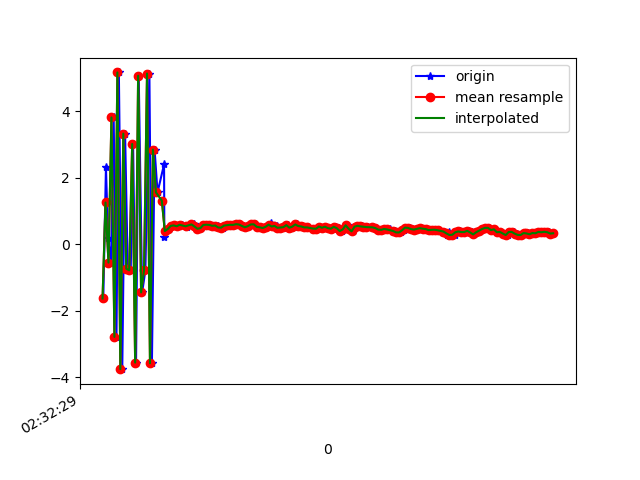

Source data for this figure (header and first rows):
1617762749205, 458385844403757, -1.6361269, -0.66178226, 6.3762436
1617762749223, 458385863634527, 2.308, 0.2277, -7.11
1617762749237, 458385882865297, 0.1943, -0.1582, 8.063
1617762749257, 458385902096067, -0.5569, -0.2479, -8.529
1617762749275, 458385921326837, 3.81, 0.5167, 7.924
1617762749294, 458385940557607, -2.792, -0.9018, -6.042
1617762749310, 458385959788377, 5.163, 1.029, 3.329
1617762749333, 458385979019147, -3.761, -0.8726, 0.6538
1617762749352, 458385998249917, 3.323, 0.6021, -4.313
1617762749370, 458386017480687, -0.7409, -0.1247, 7.401
1617762749390, 458386036711457, -0.7885, -0.1277, -8.092
1617762749406, 458386055942227, 3.011, 0.7985, 6.865
1617762749426, 458386075172997, -3.563, -0.801, -2.628
1617762749444, 458386094403767, 5.062, 0.7441, -2.28
1617762749467, 458386113634537, -1.454, -0.09436, 7.142
1617762749489, 458386132865307, -0.7909, -0.0898, -7.922
1617762749516, 458386152096077, 5.131, 0.9538, 5.674
1617762749533, 458386171326847, -3.584, -0.6496, 0.3416
1617762749551, 458386190557617, 2.842, 0.6464, -5.372
1617762749571, 458386209788387, 1.557, 0.6129, 8.118
1617762749615, 458386229019157, 2.399, 0.3983, 1.502
1617762749617, 458386248249927, 0.2135, -0.02067, 0.5656
1617762749622, 458386267480697, 0.3932, 0.1111, 0.05689
1617762749647, 458386286711467, 0.4548, 0.1301, 0.1606
1617762749664, 458386305942237, 0.5477, 0.1641, 0.195
1617762749684, 458386325173007, 0.5612, 0.07812, 0.198
1617762749709, 458386344403777, 0.5368, 0.08414, 0.1877
1617762749733, 458386363634547, 0.5827, 0.1066, 0.2248
1617762749736, 458386382865317, 0.5785, 0.0996, 0.1653
1617762749770, 458386402096087, 0.5289, 0.1238, 0.1992
1617762749773, 458386421326857, 0.5414, 0.1783, 0.2707
1617762749802, 458386440557627, 0.5796, 0.1264, 0.2379
1617762749814, 458386459788397, 0.6051, 0.1225, 0.2387
1617762749826, 458386479019167, 0.5294, 0.1666, 0.2424
1617762749843, 458386498249937, 0.4612, 0.1379, 0.1876
1617762749862, 458386517480707, 0.4809, 0.1395, 0.2348
1617762749882, 458386536711477, 0.5758, 0.1118, 0.2548
1617762749901, 458386555942247, 0.5828, 0.1223, 0.2557
1617762749921, 458386575173017, 0.5761, 0.124, 0.2217
1617762749940, 458386594403787, 0.5508, 0.07622, 0.1573
1617762749958, 458386613634557, 0.5489, 0.06976, 0.2133
1617762749977, 458386632865327, 0.5581, 0.04666, 0.2093
1617762749997, 458386652096097, 0.4994, 0.06471, 0.1534
1617762750015, 458386671326867, 0.4954, 0.0579, 0.1851
1617762750034, 458386690557637, 0.5569, 0.0847, 0.1783
1617762750053, 458386709788407, 0.5677, 0.04241, 0.2148
1617762750073, 458386729019177, 0.5806, 0.09977, 0.2241
1617762750090, 458386748249947, 0.5769, 0.1026, 0.1836
1617762750111, 458386767480717, 0.5984, 0.08415, 0.1481
1617762750130, 458386786711487, 0.5896, 0.04258, 0.1517
1617762750149, 458386805942257, 0.5456, 0.06997, 0.1646
1617762750169, 458386825173027, 0.5073, 0.0858, 0.1158
1617762750187, 458386844403797, 0.538, 0.1155, 0.1335
1617762750204, 458386863634567, 0.5912, 0.07839, 0.1559
1617762750227, 458386882865337, 0.5949, 0.05535, 0.1758
1617762750242, 458386902096107, 0.5187, 0.06772, 0.1979
1617762750263, 458386921326877, 0.5045, 0.09273, 0.1655
1617762750286, 458386940557647, 0.4829, 0.06127, 0.1748
1617762750301, 458386959788417, 0.5206, 0.05833, 0.1885
1617762750321, 458386979019187, 0.5479, 0.05145, 0.1934
1617762750339, 458386998249957, 0.6217, 0.06621, 0.1622
... 99 more rows
